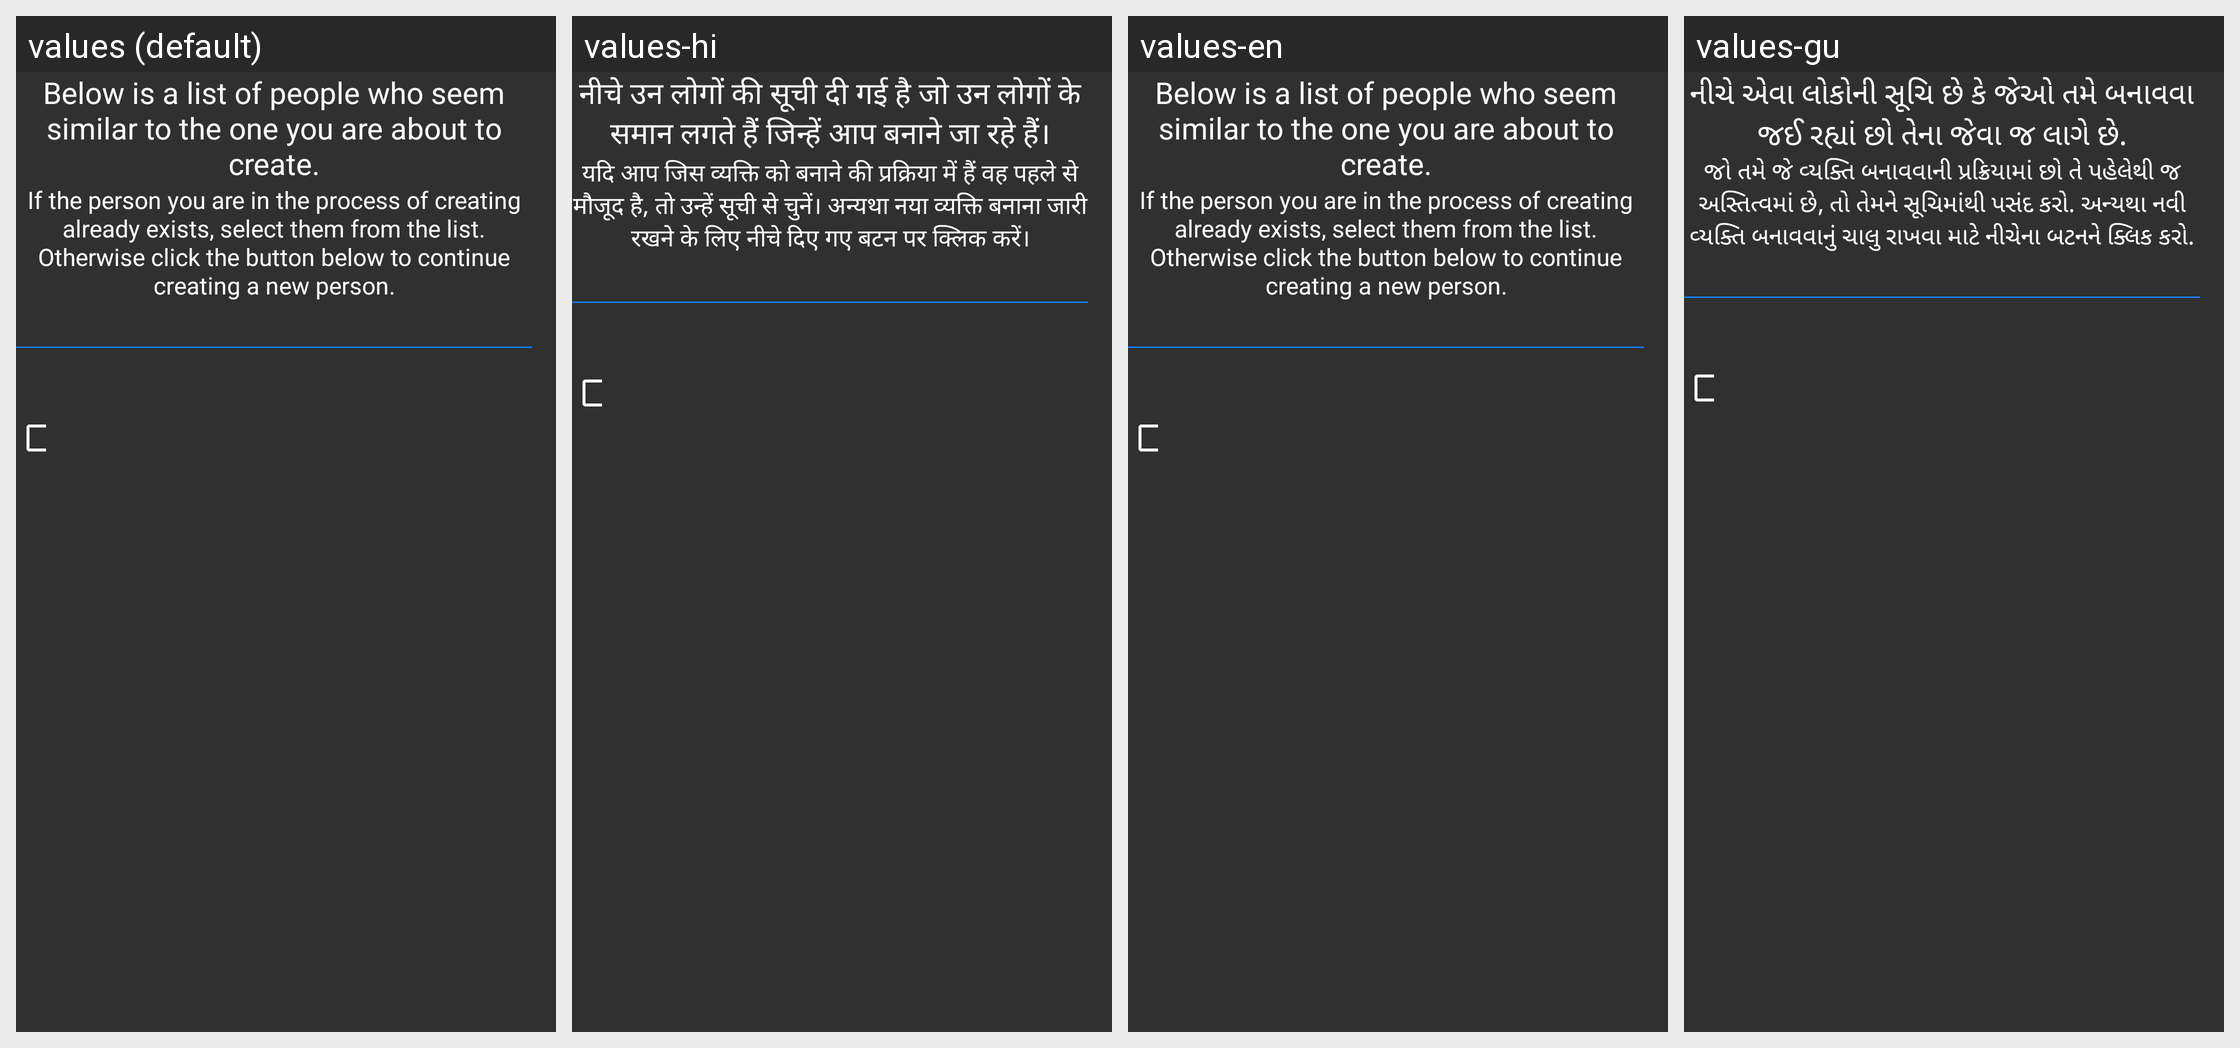

Locale-by-locale string values for the Android screen shown in this grid:
Android screen res/layout/activity_patient_registration_search.xml rendered under 4 locales, left to right: values (default), values-hi, values-en, values-gu. Device: Nexus 5 (rendered at 1080×1920; each locale shown at half size, 540×960, under a caption strip naming it); theme AppTheme.
Other locales in the repository, not shown: values-fr, values-pt, values-sw.
Strings drawn on this screen, with the default value and each locale's value (text and hints the layout hard-codes, and strings that could not be matched under every locale, appear in the picture but are not listed):

info_similar_people_found_msg
  values: Below is a list of people who seem similar to the one you are about to create.
  values-hi: नीचे उन लोगों की सूची दी गई है जो उन लोगों के समान लगते हैं जिन्हें आप बनाने जा रहे हैं।
  values-en: Below is a list of people who seem similar to the one you are about to create.
  values-gu: નીચે એવા લોકોની સૂચિ છે કે જેઓ તમે બનાવવા જઈ રહ્યાં છો તેના જેવા જ લાગે છે.

info_similar_people_found_tip
  values: If the person you are in the process of creating already exists, select them from the list. Otherwise click the button below to continue creating a new person.
  values-hi: यदि आप जिस व्यक्ति को बनाने की प्रक्रिया में हैं वह पहले से मौजूद है, तो उन्हें सूची से चुनें। अन्यथा नया व्यक्ति बनाना जारी रखने के लिए नीचे दिए गए बटन पर क्लिक करें।
  values-en: If the person you are in the process of creating already exists, select them from the list. Otherwise click the button below to continue creating a new person.
  values-gu: જો તમે જે વ્યક્તિ બનાવવાની પ્રક્રિયામાં છો તે પહેલેથી જ અસ્તિત્વમાં છે, તો તેમને સૂચિમાંથી પસંદ કરો. અન્યથા નવી વ્યક્તિ બનાવવાનું ચાલુ રાખવા માટે નીચેના બટનને ક્લિક કરો.
